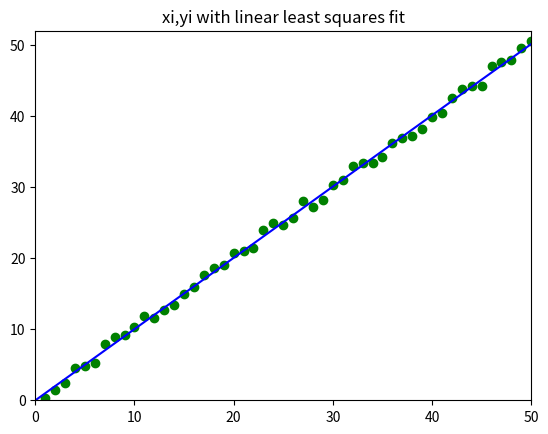

Recreate this plot in Python.
import random
import matplotlib.pyplot as plt
import numpy as np
from numpy.linalg import pinv

def linear_least_square():
    x1=[]
    xi=[]
    yi=[]
    for j in range(1,51):
        x1.append(1)
        xi.append(j)
        temp = j + random.uniform(-1,1)
        yi.append(temp)
    
    X=np.zeros((2,50))
    X[0]=x1
    X[1]=xi
    
    yi_mat= np.matrix(np.array(yi))
    X_mat= np.matrix(np.array(X))
    
    Xp=pinv(X_mat)
    
    wmin=yi_mat*Xp
    
    wmin_list = []
    wmin_list.append(wmin[0,0])
    wmin_list.append(wmin[0,1])
    print ("w0: ",wmin[0,0]," w1: ",wmin[0,1])
    	
    for j in range (0,50):
        plt.plot(xi[j], yi[j],'go')
    	
    y1 = wmin_list[0]
    y2 = wmin_list[0] + (50 *wmin_list[1])
    	
    x_plot = [0,50]
    y_plot = [y1,y2]
    
    plt.plot(x_plot, y_plot, 'b-')
    plt.xlim(0,50)
    plt.ylim(0,52)
    plt.title("xi,yi with linear least squares fit")
    plt.show()
    return


linear_least_square()
